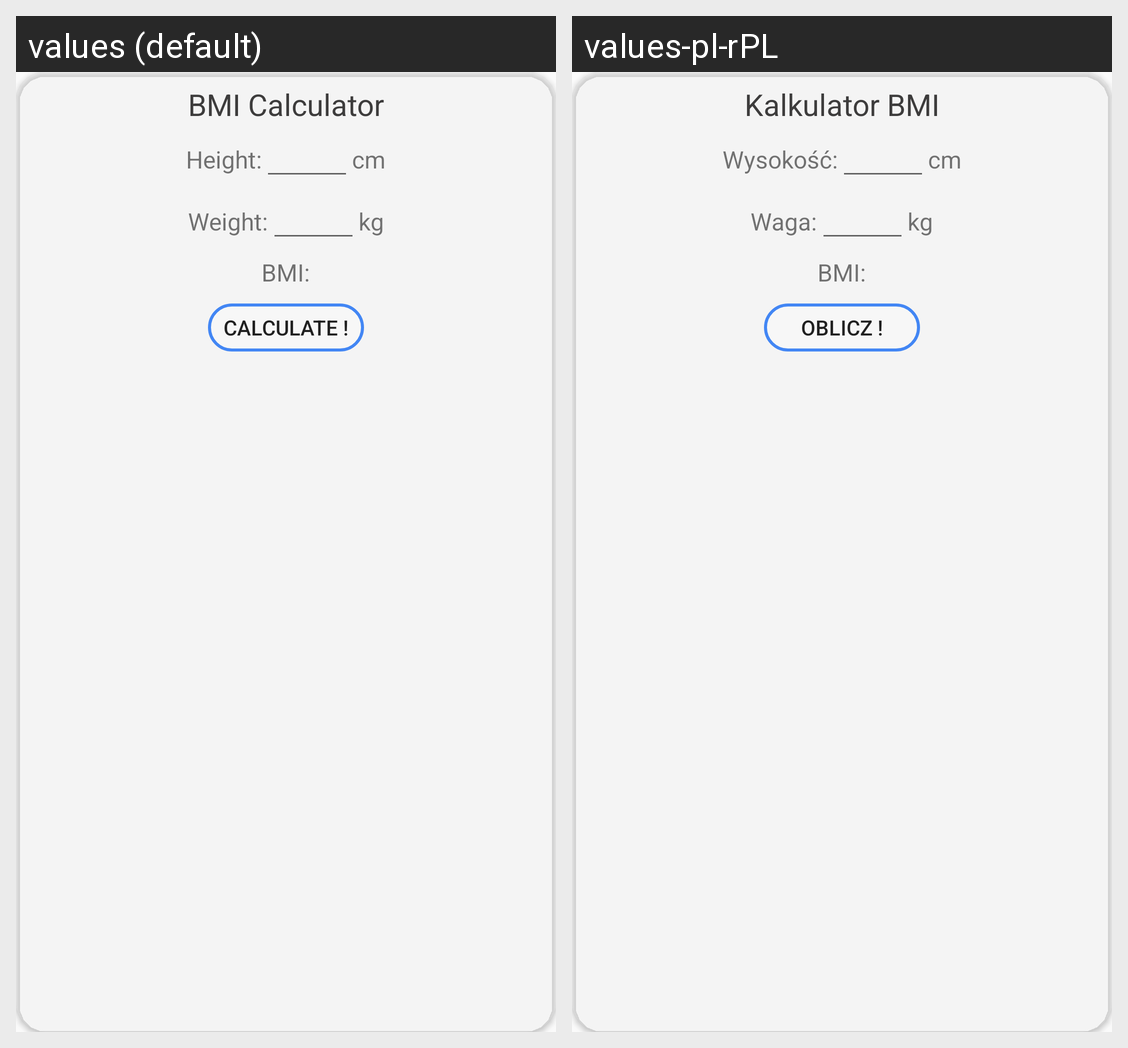

This grid shows one Android layout under two languages. Give, for every string resource on the screen, its name, the default text and each shown locale's text.
Android screen res/layout/calculator_bmi.xml rendered under 2 locales, left to right: values (default), values-pl-rPL. Device: Nexus 5 (rendered at 1080×1920; each locale shown at half size, 540×960, under a caption strip naming it); theme AppTheme.
Strings drawn on this screen, with the default value and each locale's value (text and hints the layout hard-codes, and strings that could not be matched under every locale, appear in the picture but are not listed):

bmiCalcTV
  values: BMI Calculator
  values-pl-rPL: Kalkulator BMI

heightBMI
  values: Height:
  values-pl-rPL: Wysokość:

weightBMI
  values: Weight:
  values-pl-rPL: Waga:

bmi
  values: BMI:
  values-pl-rPL: BMI:

calculateIt
  values: Calculate !
  values-pl-rPL: Oblicz !
